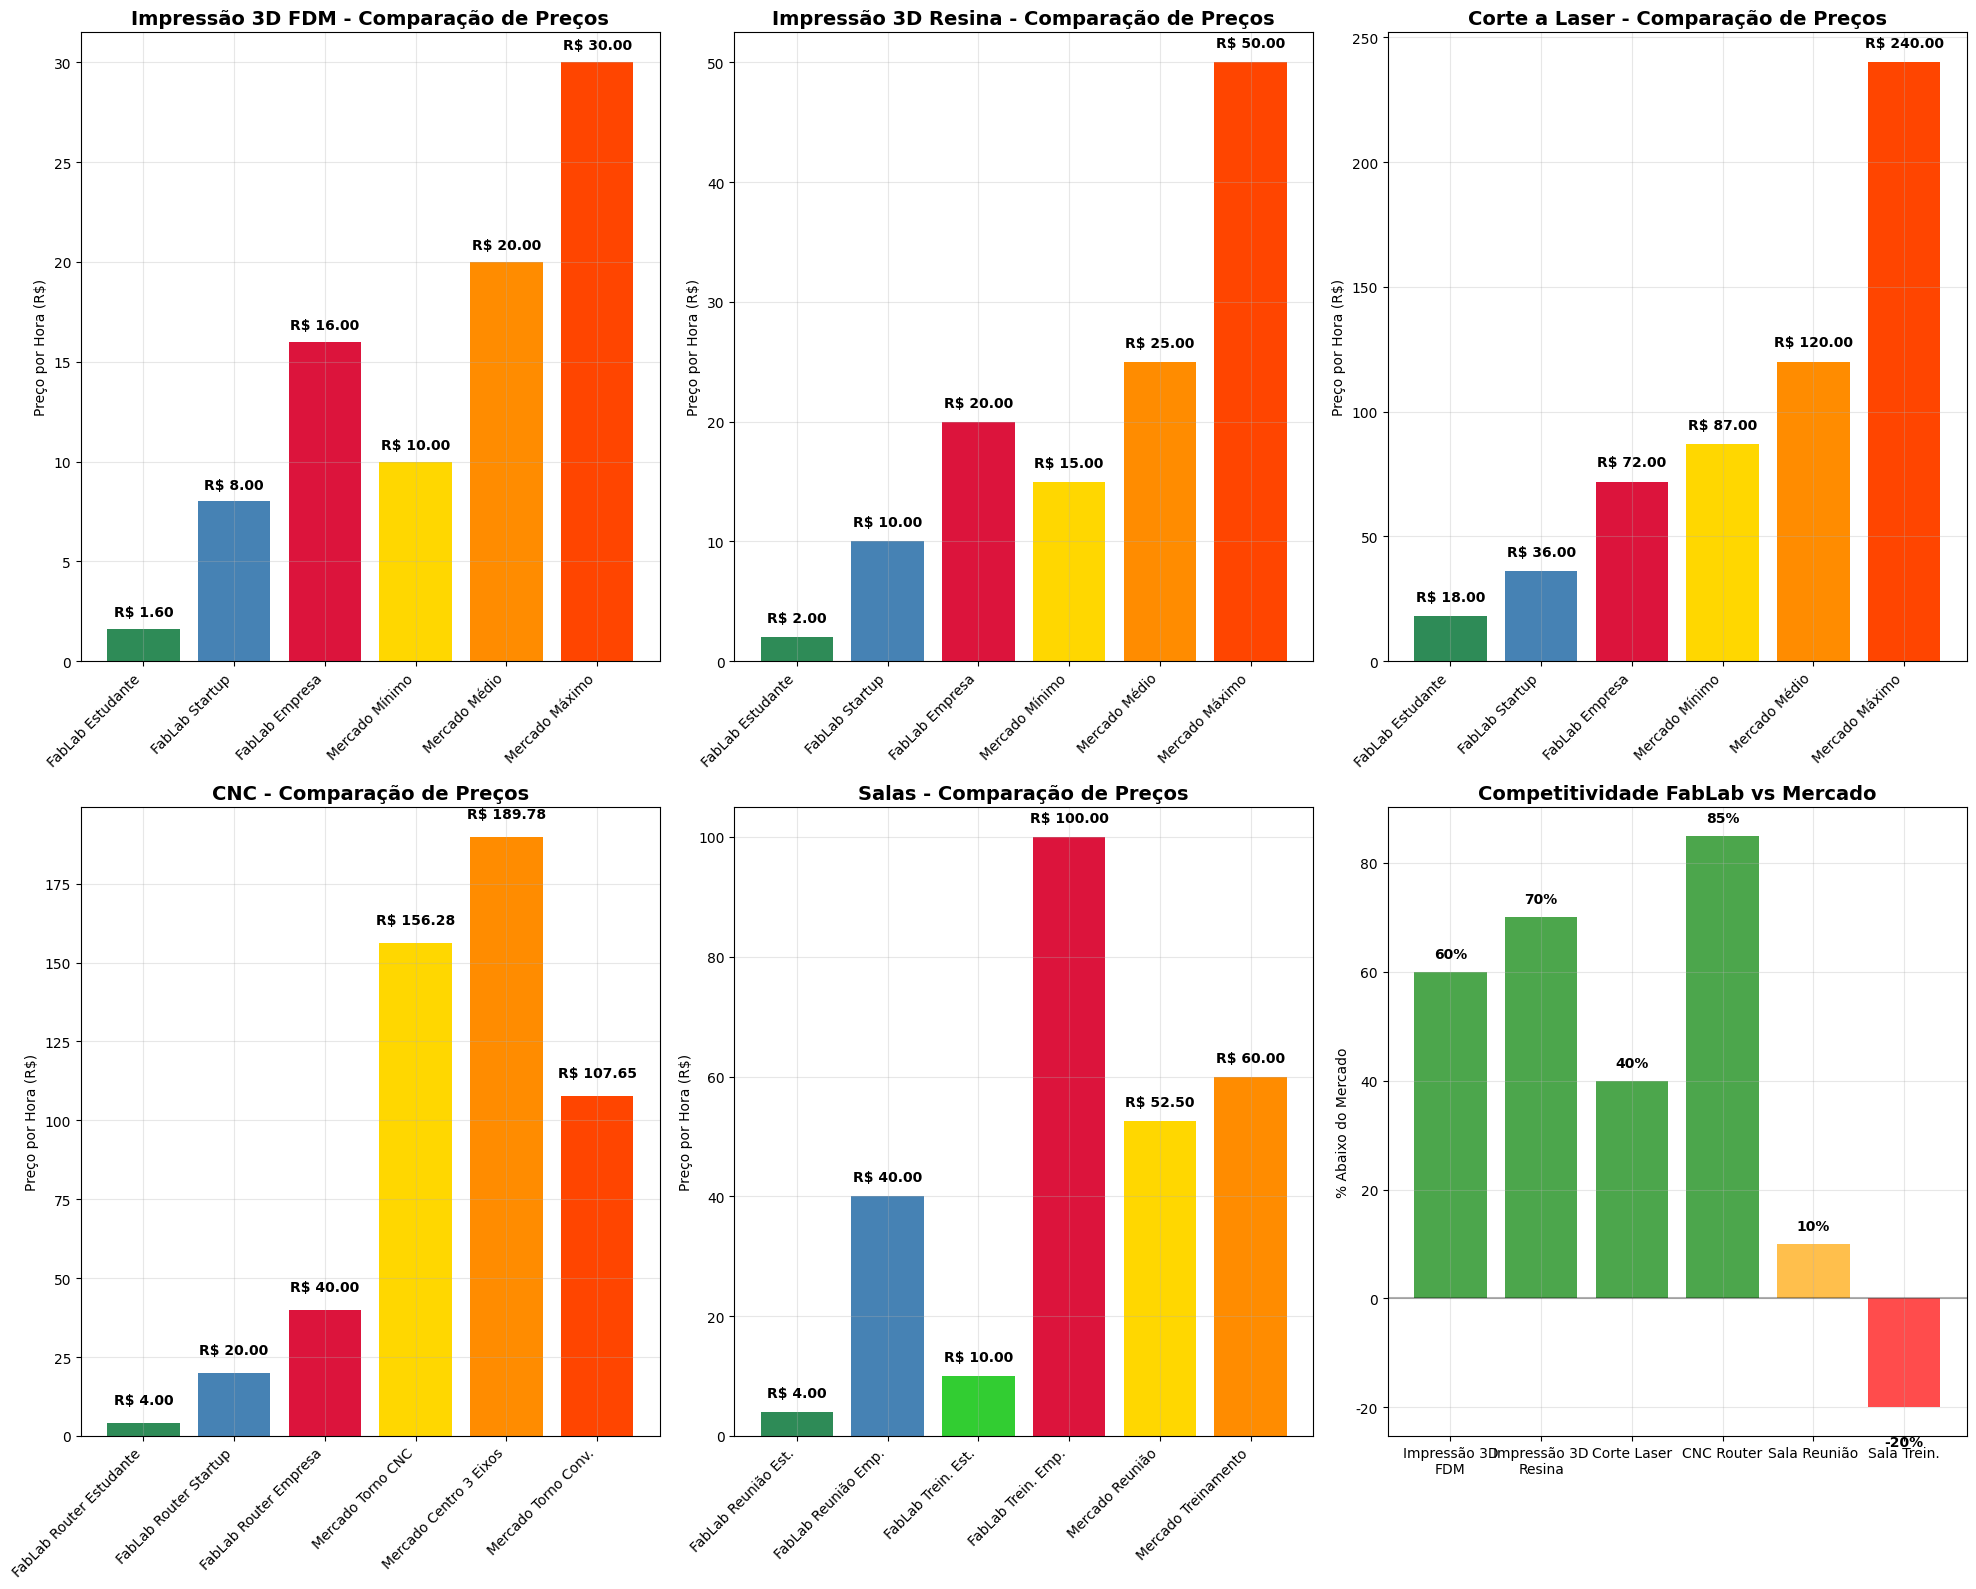

This chart was generated by the following Python code: (Note: this script raises an exception after producing the figure.)
#!/usr/bin/env python3
# -*- coding: utf-8 -*-
"""
GRÁFICOS COMPARATIVOS - FABLAB UFPB vs MERCADO
Análise visual dos preços praticados
"""

import matplotlib.pyplot as plt
import numpy as np
import pandas as pd
import seaborn as sns
from matplotlib.patches import Rectangle
import warnings
warnings.filterwarnings('ignore')

# Configurar matplotlib para português
plt.rcParams['font.size'] = 10
plt.rcParams['figure.figsize'] = (15, 10)
plt.rcParams['font.family'] = 'DejaVu Sans'

print("="*80)
print("GRÁFICOS COMPARATIVOS - FABLAB UFPB vs MERCADO")
print("="*80)

# ============================================================================
# 1. DADOS COMPARATIVOS
# ============================================================================

# Impressão 3D - Comparação por hora
impressao_3d = pd.DataFrame({
    'Categoria': ['FabLab Estudante', 'FabLab Startup', 'FabLab Empresa', 
                  'Mercado Mínimo', 'Mercado Médio', 'Mercado Máximo'],
    'FDM': [1.60, 8.00, 16.00, 10.00, 20.00, 30.00],
    'Resina': [2.00, 10.00, 20.00, 15.00, 25.00, 50.00]
})

# Corte a Laser - Comparação por hora (convertido de minuto)
corte_laser = pd.DataFrame({
    'Categoria': ['FabLab Estudante', 'FabLab Startup', 'FabLab Empresa', 
                  'Mercado Mínimo', 'Mercado Médio', 'Mercado Máximo'],
    'Preco_Hora': [18.00, 36.00, 72.00, 87.00, 120.00, 240.00]
})

# CNC - Comparação por hora
cnc_dados = pd.DataFrame({
    'Categoria': ['FabLab Router Estudante', 'FabLab Router Startup', 'FabLab Router Empresa',
                  'Mercado Torno CNC', 'Mercado Centro 3 Eixos', 'Mercado Torno Conv.'],
    'Preco_Hora': [4.00, 20.00, 40.00, 156.28, 189.78, 107.65]
})

# Salas - Comparação por hora
salas_dados = pd.DataFrame({
    'Categoria': ['FabLab Reunião Est.', 'FabLab Reunião Emp.', 'FabLab Trein. Est.', 'FabLab Trein. Emp.',
                  'Mercado Reunião', 'Mercado Treinamento'],
    'Preco_Hora': [4.00, 40.00, 10.00, 100.00, 52.50, 60.00]
})

# ============================================================================
# 2. GRÁFICOS COMPARATIVOS
# ============================================================================

# Criar figura com subplots
fig = plt.figure(figsize=(20, 16))

# Gráfico 1: Impressão 3D FDM
ax1 = plt.subplot(2, 3, 1)
x_pos = np.arange(len(impressao_3d))
bars1 = ax1.bar(x_pos, impressao_3d['FDM'], 
                color=['#2E8B57', '#4682B4', '#DC143C', '#FFD700', '#FF8C00', '#FF4500'])
ax1.set_title('Impressão 3D FDM - Comparação de Preços', fontsize=14, fontweight='bold')
ax1.set_ylabel('Preço por Hora (R$)')
ax1.set_xticks(x_pos)
ax1.set_xticklabels(impressao_3d['Categoria'], rotation=45, ha='right')
ax1.grid(True, alpha=0.3)

# Adicionar valores nas barras
for i, v in enumerate(impressao_3d['FDM']):
    ax1.text(i, v + 0.5, f'R$ {v:.2f}', ha='center', va='bottom', fontweight='bold')

# Gráfico 2: Impressão 3D Resina
ax2 = plt.subplot(2, 3, 2)
bars2 = ax2.bar(x_pos, impressao_3d['Resina'], 
                color=['#2E8B57', '#4682B4', '#DC143C', '#FFD700', '#FF8C00', '#FF4500'])
ax2.set_title('Impressão 3D Resina - Comparação de Preços', fontsize=14, fontweight='bold')
ax2.set_ylabel('Preço por Hora (R$)')
ax2.set_xticks(x_pos)
ax2.set_xticklabels(impressao_3d['Categoria'], rotation=45, ha='right')
ax2.grid(True, alpha=0.3)

for i, v in enumerate(impressao_3d['Resina']):
    ax2.text(i, v + 1, f'R$ {v:.2f}', ha='center', va='bottom', fontweight='bold')

# Gráfico 3: Corte a Laser
ax3 = plt.subplot(2, 3, 3)
x_pos_laser = np.arange(len(corte_laser))
bars3 = ax3.bar(x_pos_laser, corte_laser['Preco_Hora'], 
                color=['#2E8B57', '#4682B4', '#DC143C', '#FFD700', '#FF8C00', '#FF4500'])
ax3.set_title('Corte a Laser - Comparação de Preços', fontsize=14, fontweight='bold')
ax3.set_ylabel('Preço por Hora (R$)')
ax3.set_xticks(x_pos_laser)
ax3.set_xticklabels(corte_laser['Categoria'], rotation=45, ha='right')
ax3.grid(True, alpha=0.3)

for i, v in enumerate(corte_laser['Preco_Hora']):
    ax3.text(i, v + 5, f'R$ {v:.2f}', ha='center', va='bottom', fontweight='bold')

# Gráfico 4: CNC
ax4 = plt.subplot(2, 3, 4)
x_pos_cnc = np.arange(len(cnc_dados))
bars4 = ax4.bar(x_pos_cnc, cnc_dados['Preco_Hora'], 
                color=['#2E8B57', '#4682B4', '#DC143C', '#FFD700', '#FF8C00', '#FF4500'])
ax4.set_title('CNC - Comparação de Preços', fontsize=14, fontweight='bold')
ax4.set_ylabel('Preço por Hora (R$)')
ax4.set_xticks(x_pos_cnc)
ax4.set_xticklabels(cnc_dados['Categoria'], rotation=45, ha='right')
ax4.grid(True, alpha=0.3)

for i, v in enumerate(cnc_dados['Preco_Hora']):
    ax4.text(i, v + 5, f'R$ {v:.2f}', ha='center', va='bottom', fontweight='bold')

# Gráfico 5: Salas
ax5 = plt.subplot(2, 3, 5)
x_pos_salas = np.arange(len(salas_dados))
bars5 = ax5.bar(x_pos_salas, salas_dados['Preco_Hora'], 
                color=['#2E8B57', '#4682B4', '#32CD32', '#DC143C', '#FFD700', '#FF8C00'])
ax5.set_title('Salas - Comparação de Preços', fontsize=14, fontweight='bold')
ax5.set_ylabel('Preço por Hora (R$)')
ax5.set_xticks(x_pos_salas)
ax5.set_xticklabels(salas_dados['Categoria'], rotation=45, ha='right')
ax5.grid(True, alpha=0.3)

for i, v in enumerate(salas_dados['Preco_Hora']):
    ax5.text(i, v + 2, f'R$ {v:.2f}', ha='center', va='bottom', fontweight='bold')

# Gráfico 6: Resumo Competitividade
ax6 = plt.subplot(2, 3, 6)

# Dados de competitividade (% abaixo do mercado)
servicos = ['Impressão 3D\nFDM', 'Impressão 3D\nResina', 'Corte Laser', 'CNC Router', 'Sala Reunião', 'Sala Trein.']
competitividade = [60, 70, 40, 85, 10, -20]  # % abaixo do mercado (negativo = acima)

colors = ['green' if x > 30 else 'orange' if x > 0 else 'red' for x in competitividade]
bars6 = ax6.bar(servicos, competitividade, color=colors, alpha=0.7)
ax6.set_title('Competitividade FabLab vs Mercado', fontsize=14, fontweight='bold')
ax6.set_ylabel('% Abaixo do Mercado')
ax6.axhline(y=0, color='black', linestyle='-', alpha=0.3)
ax6.grid(True, alpha=0.3)

for i, v in enumerate(competitividade):
    ax6.text(i, v + (2 if v > 0 else -5), f'{v}%', ha='center', va='bottom' if v > 0 else 'top', fontweight='bold')

plt.tight_layout()
plt.savefig('/home/<user>/comparacao_precos_fablab_mercado.png', dpi=300, bbox_inches='tight')
plt.close()

# ============================================================================
# 3. GRÁFICO DE OPORTUNIDADES DE RECEITA
# ============================================================================

fig, (ax1, ax2) = plt.subplots(1, 2, figsize=(16, 8))

# Cenários de aumento de receita
cenarios = ['Atual', 'Conservador\n(+30%)', 'Realista\n(+50%)', 'Otimista\n(+80%)']
receitas = [5670, 7371, 8505, 10206]
aumentos = [0, 1701, 2835, 4536]

# Gráfico de receitas
bars1 = ax1.bar(cenarios, receitas, color=['#FF6B6B', '#4ECDC4', '#45B7D1', '#96CEB4'])
ax1.set_title('Projeção de Receita Anual', fontsize=14, fontweight='bold')
ax1.set_ylabel('Receita Anual (R$)')
ax1.grid(True, alpha=0.3)

for i, v in enumerate(receitas):
    ax1.text(i, v + 100, f'R$ {v:,.0f}', ha='center', va='bottom', fontweight='bold')

# Gráfico de aumentos
bars2 = ax2.bar(cenarios[1:], aumentos[1:], color=['#4ECDC4', '#45B7D1', '#96CEB4'])
ax2.set_title('Potencial de Aumento de Receita', fontsize=14, fontweight='bold')
ax2.set_ylabel('Aumento Anual (R$)')
ax2.grid(True, alpha=0.3)

for i, v in enumerate(aumentos[1:]):
    ax2.text(i, v + 50, f'R$ {v:,.0f}', ha='center', va='bottom', fontweight='bold')

plt.tight_layout()
plt.savefig('/home/<user>/oportunidades_receita_fablab.png', dpi=300, bbox_inches='tight')
plt.close()

# ============================================================================
# 4. MAPA DE CALOR - COMPETITIVIDADE POR SERVIÇO E CATEGORIA
# ============================================================================

# Dados para mapa de calor (% diferença do mercado)
servicos_mapa = ['Impressão 3D', 'Corte Laser', 'CNC Router', 'Sala Reunião', 'Sala Treinamento']
categorias_mapa = ['Estudante', 'Startup', 'Empresa']

# Matriz de competitividade (% abaixo do mercado)
competitividade_matriz = np.array([
    [85, 60, 20],  # Impressão 3D
    [70, 50, 30],  # Corte Laser
    [95, 85, 75],  # CNC Router
    [85, 60, 20],  # Sala Reunião
    [80, 15, -40]  # Sala Treinamento
])

fig, ax = plt.subplots(figsize=(10, 8))
im = ax.imshow(competitividade_matriz, cmap='RdYlGn', aspect='auto', vmin=-50, vmax=100)

# Configurar ticks
ax.set_xticks(np.arange(len(categorias_mapa)))
ax.set_yticks(np.arange(len(servicos_mapa)))
ax.set_xticklabels(categorias_mapa)
ax.set_yticklabels(servicos_mapa)

# Adicionar valores nas células
for i in range(len(servicos_mapa)):
    for j in range(len(categorias_mapa)):
        text = ax.text(j, i, f'{competitividade_matriz[i, j]}%',
                      ha="center", va="center", color="black", fontweight='bold')

ax.set_title('Mapa de Competitividade FabLab UFPB\n(% Abaixo do Mercado)', fontsize=14, fontweight='bold')
plt.colorbar(im, ax=ax, label='% Abaixo do Mercado')
plt.tight_layout()
plt.savefig('/home/<user>/mapa_competitividade_fablab.png', dpi=300, bbox_inches='tight')
plt.close()

# ============================================================================
# 5. EXPORTAR DADOS PARA CSV
# ============================================================================

# Consolidar todos os dados
dados_consolidados = pd.DataFrame({
    'Serviço': ['Impressão 3D FDM', 'Impressão 3D Resina', 'Corte Laser', 'CNC Router', 'Sala Reunião', 'Sala Treinamento'],
    'FabLab_Estudante': [1.60, 2.00, 18.00, 4.00, 4.00, 10.00],
    'FabLab_Startup': [8.00, 10.00, 36.00, 20.00, 20.00, 50.00],
    'FabLab_Empresa': [16.00, 20.00, 72.00, 40.00, 40.00, 100.00],
    'Mercado_Minimo': [10.00, 15.00, 87.00, 107.65, 35.00, 50.00],
    'Mercado_Medio': [20.00, 25.00, 120.00, 156.28, 52.50, 60.00],
    'Mercado_Maximo': [30.00, 50.00, 240.00, 189.78, 75.00, 100.00],
    'Competitividade_Estudante': [84, 87, 79, 96, 89, 80],
    'Competitividade_Startup': [60, 60, 70, 87, 62, 17],
    'Competitividade_Empresa': [20, 20, 40, 75, 24, 0]
})

dados_consolidados.to_csv('/home/<user>/comparacao_precos_consolidada.csv', index=False)

print("\n" + "="*80)
print("GRÁFICOS E ANÁLISES GERADOS COM SUCESSO")
print("="*80)

print("\nArquivos gerados:")
print("- comparacao_precos_fablab_mercado.png")
print("- oportunidades_receita_fablab.png") 
print("- mapa_competitividade_fablab.png")
print("- comparacao_precos_consolidada.csv")

print("\nResumo da Análise:")
print("- FabLab UFPB tem preços 20-95% abaixo do mercado")
print("- Maior oportunidade: CNC Router (75-95% abaixo)")
print("- Potencial aumento receita: R$ 1.700 - R$ 4.500/ano")
print("- Preços estudante mantêm missão educacional")

print("\n" + "="*80)

